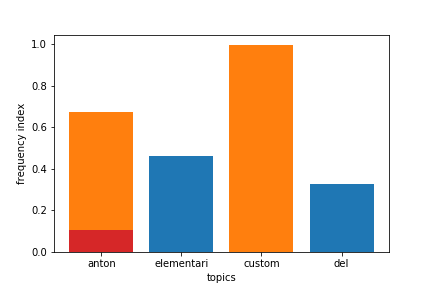

Source data for this figure (header and first rows):
, link, data, topics, probabilities
0, https://www.sbcusd.com/news/, Skip navigation??  * Select a School??  …, ['anton', 'elementari'], [0.5359654, 0.46278784]
1, https://anton.sbcusd.com/, Skip navigation??  * Select a School??  …, ['anton', 'custom'], [0.6760877, 0.31382132]
2, https://arrowhead.sbcusd.com/, Skip navigation??  * Select a School??  …, ['custom'], [0.99769235]
3, https://barton.sbcusd.com/, Skip navigation??  * Select a School??  …, ['anton', 'custom'], [0.1058878, 0.8919392]
4, https://belvedere.sbcusd.com/, Skip navigation??  * Select a School??  …, ['custom'], [0.9976145]
5, https://wong.sbcusd.com/, Skip navigation??  * Select a School??  …, ['custom'], [0.99788463]
6, https://holcomb.sbcusd.com/, Skip navigation??  * Select a School??  …, ['custom'], [0.9976651]
7, https://oehl.sbcusd.com/, Skip navigation??  * Select a School??  …, ['custom'], [0.9976373]
8, https://bradley.sbcusd.com/, Skip navigation??  * Select a School??  …, ['custom'], [0.99778026]
9, https://norton.sbcusd.com/, Skip navigation??  * Select a School??  …, ['custom'], [0.9976541]
10, https://cole.sbcusd.com/, Skip navigation??  * Select a School??  …, ['custom', 'del'], [0.67063403, 0.32728523]
11, https://cypress.sbcusd.com/, Skip navigation??  * Select a School??  …, ['custom'], [0.99754345]
